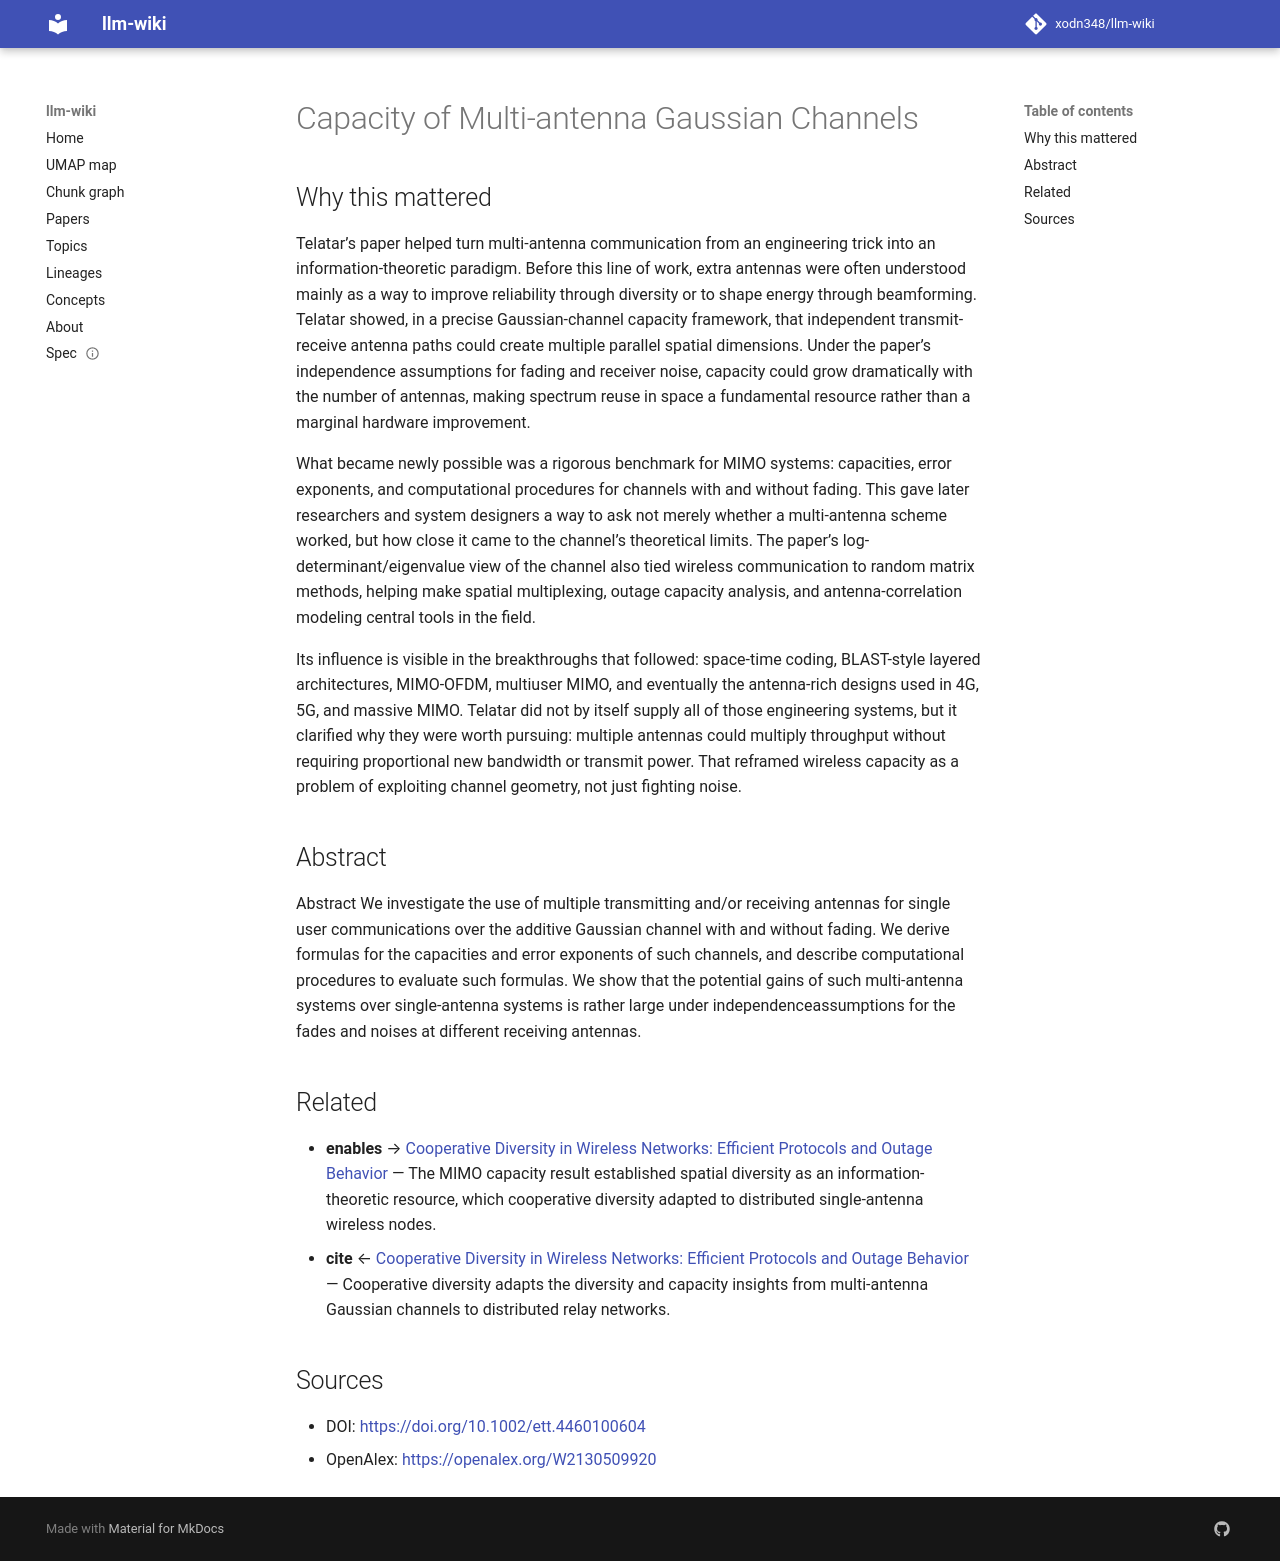

repository: xodn348/llm-wiki · page: paper/10_1002_ett_4460100604/index.html · generator: mkdocs

---
title: Capacity of Multi‐antenna Gaussian Channels
doi: 10.1002/ett.4460100604
openalex_id: https://openalex.org/W2130509920
year: 1999
venue: European Transactions on Telecommunications
authors: Emre Telatar
citations: 11338
fleming_tier: true
concepts:
- Antenna (radio)
- Fading
- Gaussian
- Computer science
- Channel (broadcasting)
- Electronic engineering
- Topology (electrical circuits)
- Telecommunications
- Algorithm
- Mathematics
---

# Capacity of Multi‐antenna Gaussian Channels

## Why this mattered

Telatar’s paper helped turn multi-antenna communication from an engineering trick into an information-theoretic paradigm. Before this line of work, extra antennas were often understood mainly as a way to improve reliability through diversity or to shape energy through beamforming. Telatar showed, in a precise Gaussian-channel capacity framework, that independent transmit-receive antenna paths could create multiple parallel spatial dimensions. Under the paper’s independence assumptions for fading and receiver noise, capacity could grow dramatically with the number of antennas, making spectrum reuse in space a fundamental resource rather than a marginal hardware improvement.

What became newly possible was a rigorous benchmark for MIMO systems: capacities, error exponents, and computational procedures for channels with and without fading. This gave later researchers and system designers a way to ask not merely whether a multi-antenna scheme worked, but how close it came to the channel’s theoretical limits. The paper’s log-determinant/eigenvalue view of the channel also tied wireless communication to random matrix methods, helping make spatial multiplexing, outage capacity analysis, and antenna-correlation modeling central tools in the field.

Its influence is visible in the breakthroughs that followed: space-time coding, BLAST-style layered architectures, MIMO-OFDM, multiuser MIMO, and eventually the antenna-rich designs used in 4G, 5G, and massive MIMO. Telatar did not by itself supply all of those engineering systems, but it clarified why they were worth pursuing: multiple antennas could multiply throughput without requiring proportional new bandwidth or transmit power. That reframed wireless capacity as a problem of exploiting channel geometry, not just fighting noise.

## Abstract

Abstract We investigate the use of multiple transmitting and/or receiving antennas for single user communications over the additive Gaussian channel with and without fading. We derive formulas for the capacities and error exponents of such channels, and describe computational procedures to evaluate such formulas. We show that the potential gains of such multi‐antenna systems over single‐antenna systems is rather large under independenceassumptions for the fades and noises at different receiving antennas.


## Related

- **enables** → [Cooperative Diversity in Wireless Networks: Efficient Protocols and Outage Behavior](10_1109_tit_2004_838089.md) — The MIMO capacity result established spatial diversity as an information-theoretic resource, which cooperative diversity adapted to distributed single-antenna wireless nodes.
- **cite** ← [Cooperative Diversity in Wireless Networks: Efficient Protocols and Outage Behavior](10_1109_tit_2004_838089.md) — Cooperative diversity adapts the diversity and capacity insights from multi-antenna Gaussian channels to distributed relay networks.


## Sources

- DOI: [https://doi.org/10.1002/ett.4460100604](https://doi.org/10.1002/ett.4460100604)
- OpenAlex: [https://openalex.org/W2130509920](https://openalex.org/W2130509920)
